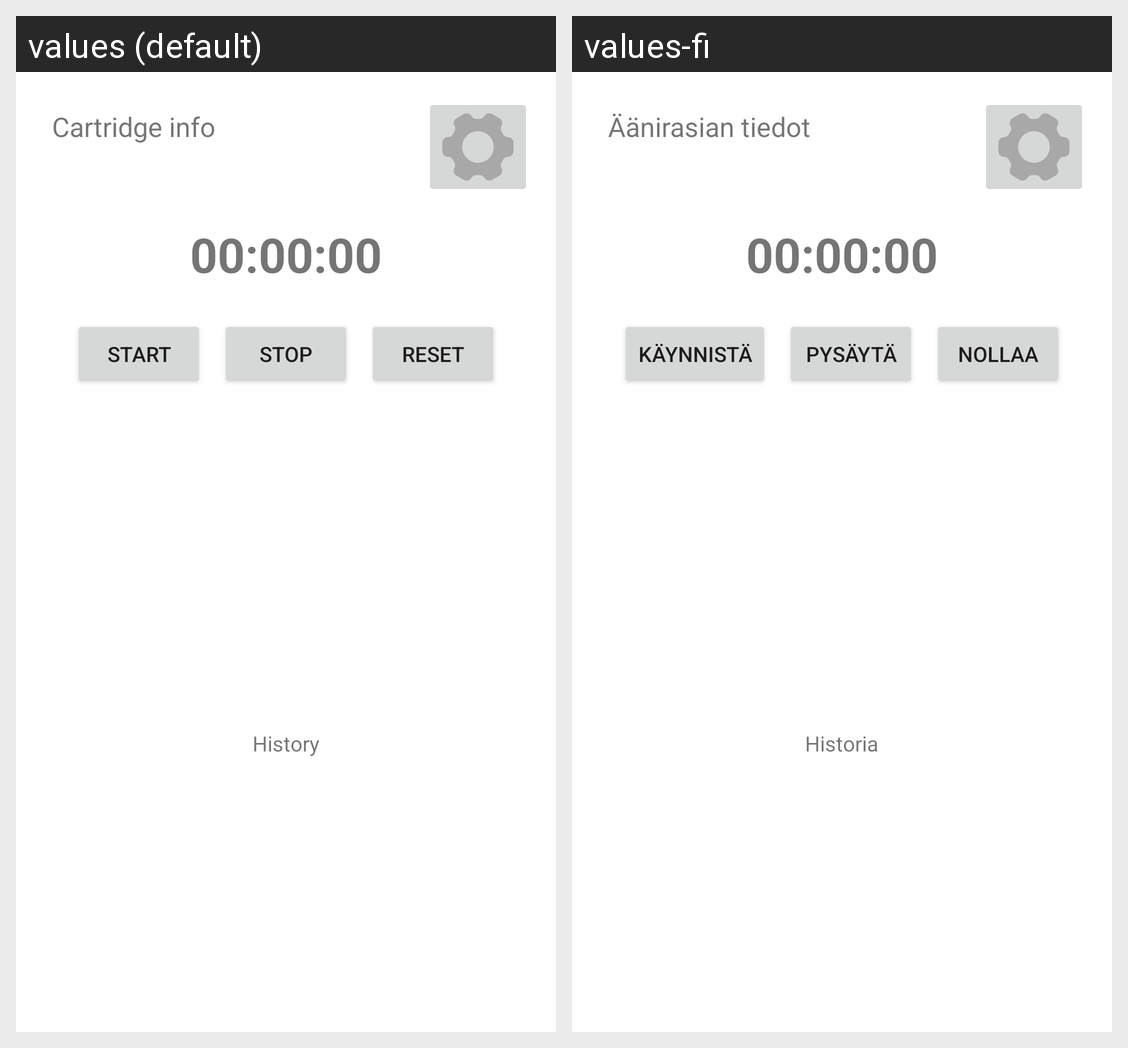

Locale-by-locale string values for the Android screen shown in this grid:
Android screen res/layout/activity_main.xml rendered under 2 locales, left to right: values (default), values-fi. Device: Nexus 5 (rendered at 1080×1920; each locale shown at half size, 540×960, under a caption strip naming it); theme Theme.RecordNeedleTimer.
Strings drawn on this screen, with the default value and each locale's value (text and hints the layout hard-codes, and strings that could not be matched under every locale, appear in the picture but are not listed):

cartridge_info
  values: Cartridge info
  values-fi: Äänirasian tiedot

_00_00_00
  values: 00:00:00
  values-fi: 00:00:00

start
  values: Start
  values-fi: Käynnistä

stop
  values: Stop
  values-fi: Pysäytä

reset
  values: Reset
  values-fi: Nollaa

history
  values: History
  values-fi: Historia
